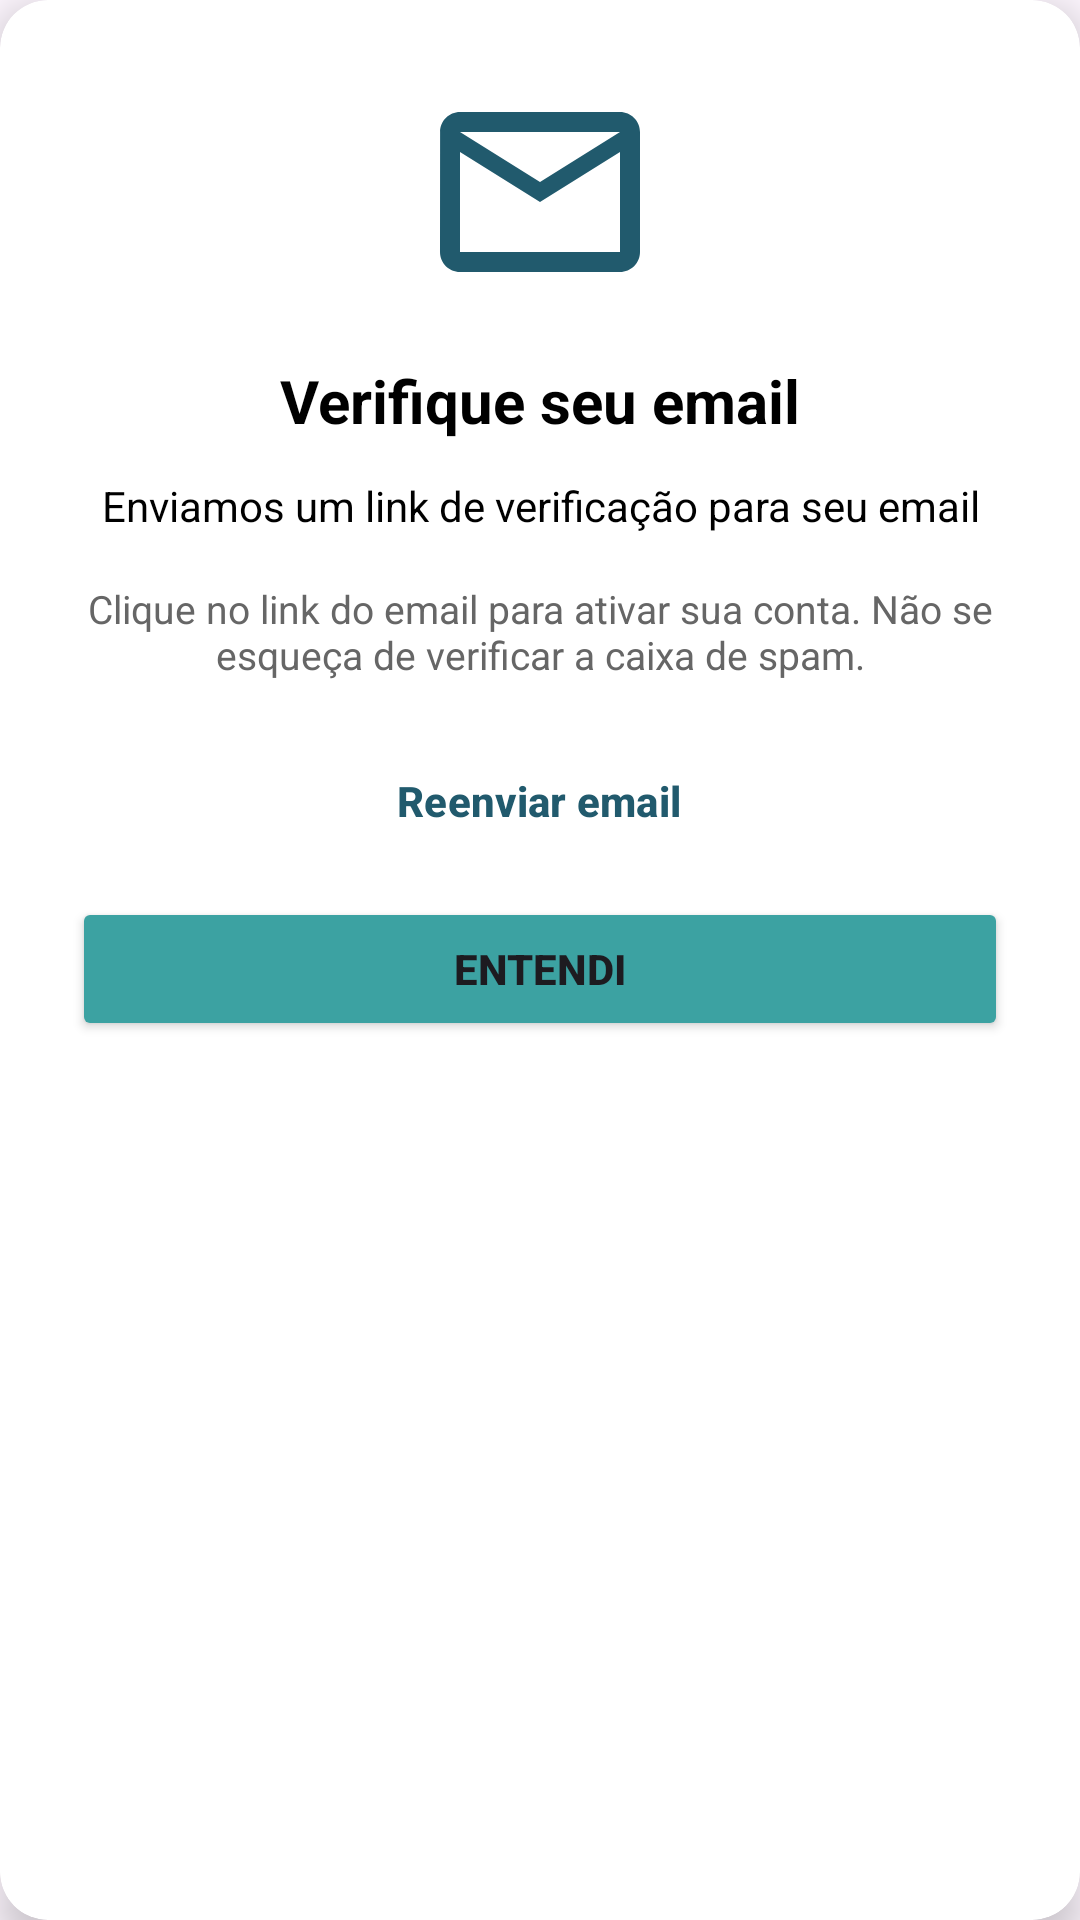

Produce the Android XML layout that renders to this screen, including the resource entries it uses.
<!-- AndroidManifest.xml: application theme Theme.TaskFlow -->
<!-- res/layout/dialog_verificacao_email.xml -->
<?xml version="1.0" encoding="utf-8"?>
<androidx.cardview.widget.CardView xmlns:android="http://schemas.android.com/apk/res/android"
    xmlns:app="http://schemas.android.com/apk/res-auto"
    android:layout_width="match_parent"
    android:layout_height="wrap_content"
    android:layout_margin="24dp"
    app:cardCornerRadius="16dp"
    app:cardElevation="8dp">

    <LinearLayout
        android:layout_width="match_parent"
        android:layout_height="wrap_content"
        android:orientation="vertical"
        android:padding="24dp">

        
        <ImageView
            android:layout_width="80dp"
            android:layout_height="80dp"
            android:layout_gravity="center_horizontal"
            android:src="@drawable/ic_email"
            app:tint="@color/Principal" />

        
        <TextView
            android:layout_width="wrap_content"
            android:layout_height="wrap_content"
            android:layout_gravity="center_horizontal"
            android:layout_marginTop="16dp"
            android:text="Verifique seu email"
            android:textColor="@color/black"
            android:textSize="20sp"
            android:textStyle="bold" />

        
        <TextView
            android:id="@+id/txtEmailEnviado"
            android:layout_width="wrap_content"
            android:layout_height="wrap_content"
            android:layout_gravity="center_horizontal"
            android:layout_marginTop="12dp"
            android:gravity="center"
            android:text="Enviamos um link de verificação para seu email"
            android:textColor="@color/black"
            android:textSize="14sp" />

        
        <TextView
            android:layout_width="wrap_content"
            android:layout_height="wrap_content"
            android:layout_gravity="center_horizontal"
            android:layout_marginTop="16dp"
            android:gravity="center"
            android:text="Clique no link do email para ativar sua conta. Não se esqueça de verificar a caixa de spam."
            android:textColor="#666666"
            android:textSize="13sp" />

        
        <Button
            android:id="@+id/btnReenviarEmail"
            style="@style/Widget.Material3.Button.TextButton"
            android:layout_width="wrap_content"
            android:layout_height="wrap_content"
            android:layout_gravity="center_horizontal"
            android:layout_marginTop="16dp"
            android:text="Reenviar email"
            android:textColor="@color/Principal"
            android:textStyle="bold" />

        
        <Button
            android:id="@+id/btnEntendi"
            android:layout_width="match_parent"
            android:layout_height="wrap_content"
            android:layout_marginTop="8dp"
            android:backgroundTint="@color/Secundaria"
            android:text="Entendi"
            android:textStyle="bold" />

    </LinearLayout>

</androidx.cardview.widget.CardView>
<!-- resources referenced by this layout -->
<resources>
  <color name="Principal">#215a6d</color>
  <color name="Secundaria">#3ca2a2</color>
  <color name="black">#FF000000</color>
  <!-- drawable ic_email (drawable) -->
  <vector xmlns:android="http://schemas.android.com/apk/res/android"
      android:width="24dp"
      android:height="24dp"
      android:viewportWidth="24"
      android:viewportHeight="24">
  
      <path
          android:fillColor="#5C6BC0"
          android:pathData="M20,4H4C2.9,4 2.01,4.9 2.01,6L2,18c0,1.1 0.9,2 2,2h16c1.1,0 2,-0.9 2,-2V6C22,4.9 21.1,4 20,4zM20,18H4V8l8,5l8,-5V18zM12,11L4,6h16L12,11z"/>
  </vector>
  <style name="Theme.TaskFlow" parent="Base.Theme.TaskFlow" />
  <style name="Base.Theme.TaskFlow" parent="Theme.Material3.DayNight.NoActionBar">
          
           <item name="colorPrimary">@color/Principal</item>
      </style>
</resources>
